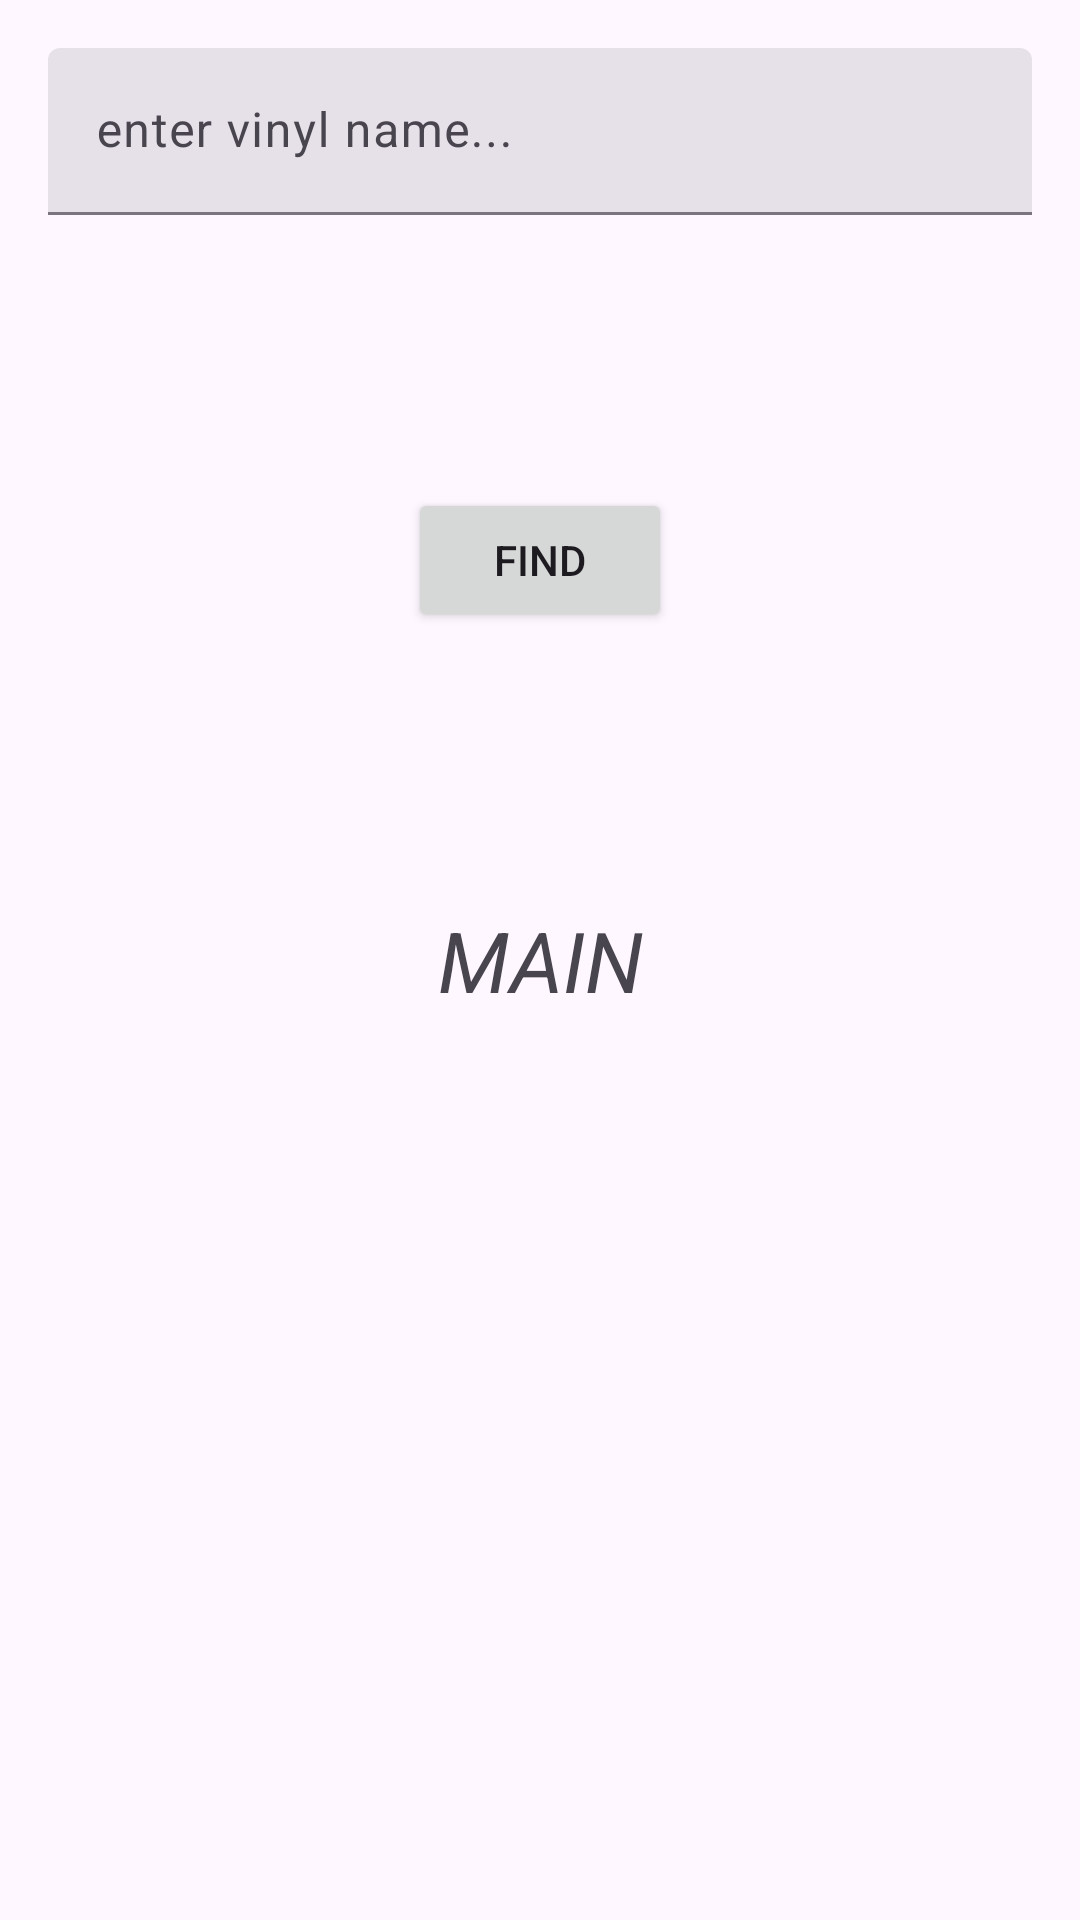

Layout XML and referenced resources for this Android screen:
<!-- AndroidManifest.xml: application theme Theme.PRACTICE -->
<!-- res/layout/fragment_main.xml -->
<?xml version="1.0" encoding="utf-8"?>
<androidx.constraintlayout.widget.ConstraintLayout xmlns:android="http://schemas.android.com/apk/res/android"
    xmlns:app="http://schemas.android.com/apk/res-auto"
    xmlns:tools="http://schemas.android.com/tools"
    android:layout_width="match_parent"
    android:layout_height="match_parent"
    tools:context=".MainFragment">

    <com.google.android.material.textfield.TextInputLayout
        android:id="@+id/email_text_input"
        style="@style/Widget.Material3.TextInputLayout.FilledBox"
        android:layout_width="match_parent"
        android:layout_height="wrap_content"
        android:layout_margin="16dp"
        android:hint="@string/enter"
        app:layout_constraintEnd_toEndOf="parent"
        app:layout_constraintStart_toStartOf="parent"
        app:layout_constraintTop_toTopOf="parent">

        <com.google.android.material.textfield.TextInputEditText
            android:id="@+id/etEmail"
            android:layout_width="match_parent"
            android:layout_height="wrap_content"
            android:inputType="text" />

    </com.google.android.material.textfield.TextInputLayout>


    <TextView
        android:id="@+id/tv_main_Title"
        style="@style/AppTitle1"
        android:layout_width="wrap_content"
        android:layout_height="wrap_content"
        android:text="@string/main_screen"
        app:layout_constraintBottom_toBottomOf="parent"
        app:layout_constraintEnd_toEndOf="parent"
        app:layout_constraintStart_toStartOf="parent"
        app:layout_constraintTop_toTopOf="parent" />

    <Button
        android:id="@+id/btn_main"
        android:layout_width="wrap_content"
        android:layout_height="wrap_content"
        android:text="@string/find"
        app:layout_constraintBottom_toTopOf="@+id/tv_main_Title"
        app:layout_constraintEnd_toEndOf="parent"
        app:layout_constraintStart_toStartOf="parent"
        app:layout_constraintTop_toBottomOf="@+id/email_text_input" />

</androidx.constraintlayout.widget.ConstraintLayout>
<!-- resources referenced by this layout -->
<resources>
  <string name="enter">enter vinyl name...</string>
  <string name="find">find</string>
  <string name="main_screen">main</string>
  <style name="AppTitle1">
          <item name="android:textSize">28sp</item>
          <item name="android:textAllCaps">true</item>
          <item name="android:textStyle">italic</item>
      </style>
  <style name="Theme.PRACTICE" parent="Base.Theme.PRACTICE" />
  <style name="Base.Theme.PRACTICE" parent="Theme.Material3.DayNight.NoActionBar">
          
          
      </style>
</resources>
